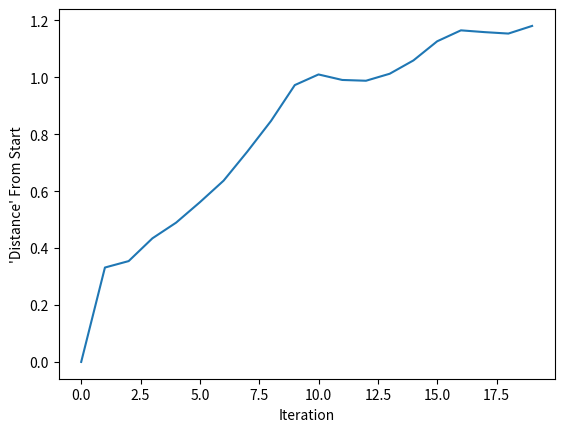
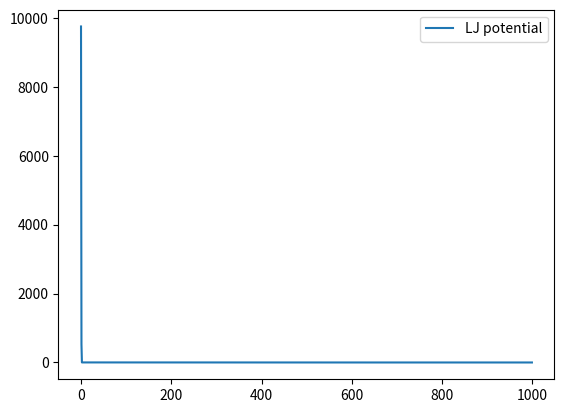
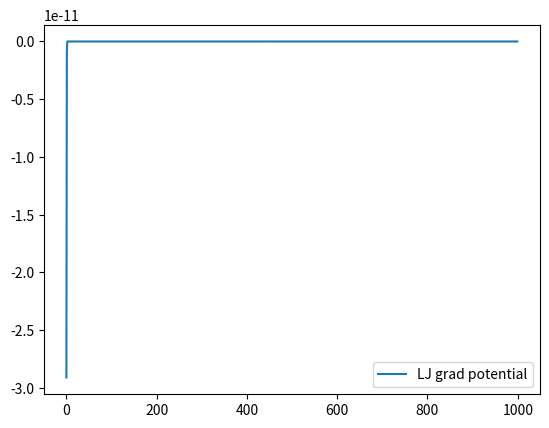
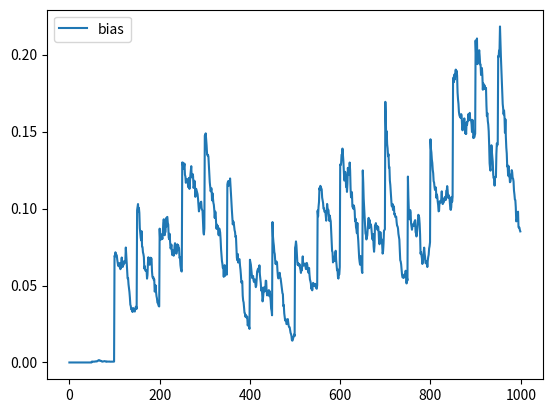
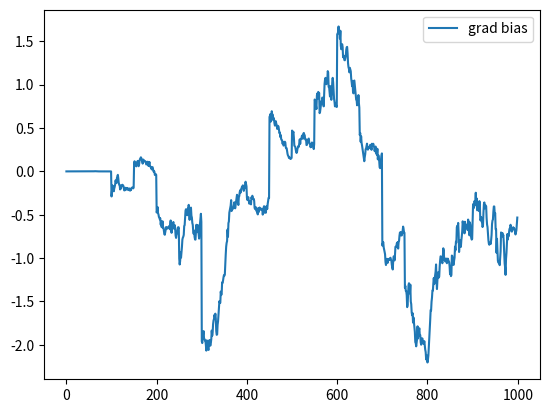
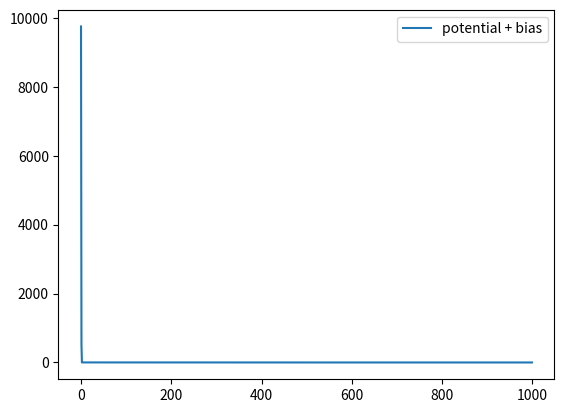
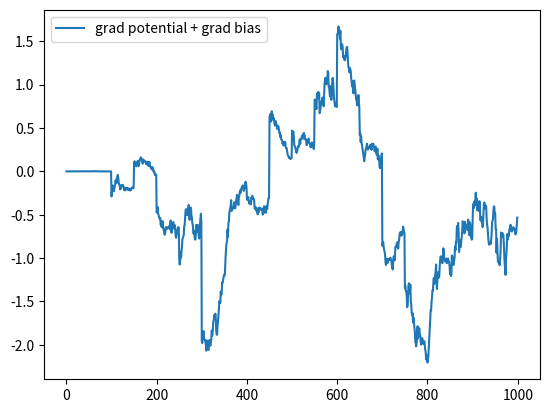

Write Python code to recreate these figures, in order.
from matplotlib import pyplot as plt
import numpy as np
from tqdm import tqdm

def Psi(dist):

    sigma = 1
    epsilon = 1

    return 4*epsilon*(sigma**12/dist**12 - sigma**6/dist**6)

def PsiSq(distSq):

    sigma = 1
    epsilon = 1

    return 4*epsilon*(sigma**12/distSq**6 - sigma**6/distSq**3)

def GradPsi(atom1, atom2):
    sigma = 1
    epsilon = 1

    distSq = np.sum((atom1-atom2)**2)
    DPsi_DdistSq = 4*epsilon*(-6*sigma**12/distSq**7 + 3*sigma**6/distSq**4)
    return 2*(atom1-atom2)*DPsi_DdistSq

def LJpotential(r): ## r size 1*M M is a multiple of 3
    M = r.shape[1]
    Natoms = M // 3
    V = 0
    for i in range(Natoms-1):
        for j in range(i+1, Natoms):
            atom1 = r[0, i*3:i*3+3]
            atom2 = r[0, j*3:j*3+3]
            V += PsiSq(np.sum((atom1-atom2)**2))
    return V

def GradLJpotential(r): ## r size 1*M M is a multiple of 3
    M = r.shape[1]
    grad = np.zeros((1,M))
    Natoms = M // 3

    for i in range(Natoms):
        lst = np.arange(Natoms).tolist()
        lst.remove(i)
        # print(lst)
        for j in lst:
            atom1 = r[0, i * 3:i * 3 + 3]
            atom2 = r[0, j * 3:j * 3 + 3]
            grad[0,i * 3:i * 3 + 3] += GradPsi(atom1, atom2)
    return grad

def PCA(data):  # datasize: N * dim
    # Step 4.1: Compute the mean of the data
    data_z = data  # bs*3

    mean_vector = np.mean(data_z, axis=0, keepdims=True)

    # Step 4.2: Center the data by subtracting the mean
    centered_data = (data_z - mean_vector)

    # Step 4.3: Compute the covariance matrix of the centered data
    covariance_matrix = np.cov(centered_data, rowvar=False)

    # Step 4.4: Perform eigendecomposition on the covariance matrix
    eigenvalues, eigenvectors = np.linalg.eig(covariance_matrix)

    # Step 4.5: Sort the eigenvectors based on eigenvalues (descending order)
    sorted_indices = np.argsort(eigenvalues)[::-1]
    eigenvectors = eigenvectors[:, sorted_indices]

    # Step 4.6: Choose the number of components (optional)
    k = 4  # Set the desired number of components

    # Step 4.7: Retain the top k components
    selected_eigenvectors = eigenvectors[:, 0:k]

    return mean_vector, selected_eigenvectors

def GradGuassian(x, centers, eigenvectors, h, sigma):
    # x: 1 * M
    # centers: N * M
    # eigenvectors: N * M * k
    x_minus_centers = x - centers # N * M
    x_minus_centers = np.expand_dims(x_minus_centers, axis=1) # N * 1 * M
    x_projected = np.matmul(x_minus_centers, eigenvectors) # N * 1 * k
    x_projected_sq_sum = np.sum(x_projected**2, axis=(-2, -1)) # N
    exps = -h/sigma**2*np.exp(-np.expand_dims(x_projected_sq_sum, axis=1)/2/sigma**2) # N * 1
    PTPx = np.matmul(eigenvectors, np.transpose(x_projected, axes=(0,2,1))) # N * M * 1
    PTPx = np.squeeze(PTPx, axis=2) # N * M
    grad = np.sum(exps * PTPx, axis=0, keepdims=True) # 1 * M

    return grad

def SumGuassian(x, centers, eigenvectors, h, sigma):
    # x: 1 * M
    # centers: N * M
    # eigenvectors: N * M * k
    x_minus_centers = x - centers # N * M
    x_minus_centers = np.expand_dims(x_minus_centers, axis=1) # N * 1 * M
    x_projected = np.matmul(x_minus_centers, eigenvectors) # N * 1 * k
    x_projected_sq_sum = np.sum(x_projected**2, axis=(-2, -1)) # N
    exps = h*np.exp(-np.expand_dims(x_projected_sq_sum, axis=1)/2/sigma**2) # N * 1
    grad = np.sum(exps, axis=0, keepdims=True) # 1 * M

    # TODO: make it so that the distance from the center is a factor. Aka when we go to the higher dim it is a sphere not a cylinder

    # TODO??: Normalize AND plot the size of normalization factor
    # Track the new sigma values that we calculate and use that for all calcs

    # TODO: variable sigma's dependent on the size of the eigenvalue. Larger eigenvalue = larger Gaussian
    # NEED that as it might potentially help the AE specifically

    return grad

def LD_MetaDyn(M, T, Tdeposite, dt, h, sigma, kbT):
    # M: dim
    r = np.random.randn(1, M)*1

    Nsteps = round(T / dt)
    NstepsDeposite = round(Tdeposite / dt)
    print(NstepsDeposite)
    trajectories4PCA = np.zeros((NstepsDeposite, 1, M))

    rcenters = None
    eigenvectors = None
    # Smallest = float('inf')

    LJ_values = []
    LJGrad_values = []
    Gauss_values = []
    GaussGrad_values = []
    LJ_Gauss_values = []
    LJGrad_GaussGrad_values = []

    for i in tqdm(range(Nsteps)):
        print(LJpotential(r))

        LJpot = LJpotential(r)
        LJGrad = np.sum(GradLJpotential(r))
        if rcenters is None:
            Gauss = 0
            GaussGrad = 0
        else:
            Gauss = np.sum(SumGuassian(r, rcenters, eigenvectors, h, sigma))
            GaussGrad = np.sum(GradGuassian(r, rcenters, eigenvectors, h, sigma))

        LJ_values.append(LJpot)
        LJGrad_values.append(LJGrad)
        Gauss_values.append(Gauss)
        GaussGrad_values.append(GaussGrad)
        LJ_Gauss_values.append(LJpot + Gauss)
        LJGrad_GaussGrad_values.append(LJGrad + GaussGrad)

        r = next_step(r, rcenters, eigenvectors, h, sigma, kbT, dt)
        # print(trajectories4PCA.shape, r.shape)
        trajectories4PCA[i % NstepsDeposite, :] = r
        # print(trajectories4PCA)
        if (i + 1) % NstepsDeposite == 0:
            # print(r, LJpotential(r))
            # r = next_step(r, rcenters, eigenvectors, h, sigma, kbT, dt)
            if rcenters is None:
                ### conducting PCA ###
                data = trajectories4PCA

                data = np.squeeze(data, axis=1)
                mean_vector, selected_eigenvectors = PCA(data)
                # print(selected_eigenvectors.shape, eigenvalues.shape)
                rcenters = mean_vector
                eigenvectors = np.expand_dims(selected_eigenvectors, axis=0)

                ### reset the PCA dataset
                trajectories4PCA = np.zeros((NstepsDeposite, 1, M))
            else:
                ### conducting PCA ###
                data = trajectories4PCA

                data = np.squeeze(data, axis=1)
                mean_vector, selected_eigenvectors = PCA(data)

                rcenters = np.concatenate([rcenters, mean_vector], axis=0)
                eigenvectors = np.concatenate([eigenvectors, np.expand_dims(selected_eigenvectors, axis=0)], axis=0)
                # print(rcenters.shape, eigenvectors.shape)

                # if rcenters.shape[0]>20:
                #     rcenters = rcenters[-50:]
                #     eigenvectors = eigenvectors[-50:]
                # print(rcenters.shape, eigenvectors.shape)
                ### reset the PCA dataset
                trajectories4PCA = np.zeros((NstepsDeposite, 1, M))

    analyze_means(rcenters)
    analyze_LJ_potential(LJ_values, LJGrad_values, Gauss_values, GaussGrad_values, LJ_Gauss_values, LJGrad_GaussGrad_values)

    return None

def next_LD(r, dt, kbT):

    rnew = r - (GradLJpotential(r)) * dt + np.sqrt(2 * dt *kbT) * np.random.randn(*r.shape)

    return rnew

def next_LD_Gaussian(r, dt, rcenters, eigenvectors, h, sigma, kbT):

    rnew = r - (GradLJpotential(r) + GradGuassian(r, rcenters, eigenvectors, h, sigma)) * dt + np.sqrt(2 * dt * kbT) * np.random.randn(*r.shape)

    return rnew

def next_step(r, rcenters, eigenvectors, h, sigma, kbT, dt):

    if rcenters is None:
        r = next_LD(r, dt, kbT)
    else:
        r = next_LD_Gaussian(r, dt, rcenters, eigenvectors, h, sigma, kbT)
    return r

def analyze_means(means):
    # TODO: use RELATIVE means, not absolute
    # origin = np.zeros(M)
    dists_to_start = [np.linalg.norm(elem - means[0]) for elem in means]
    plt.plot(dists_to_start)
    plt.xlabel('Iteration')
    plt.ylabel('\'Distance\' From Start')
    plt.show()
    return

def analyze_LJ_potential(LJ_values, LJGrad_values, Gauss_values, GaussGrad_values, LJ_Gauss_values, LJGrad_GaussGrad_values):
    plt.plot(LJ_values, label='LJ potential')
    plt.legend()
    plt.show()
    plt.plot(LJGrad_values, label='LJ grad potential')
    plt.legend()
    plt.show()
    plt.plot(Gauss_values, label='bias')
    plt.legend()
    plt.show()
    plt.plot(GaussGrad_values, label='grad bias')
    plt.legend()
    plt.show()
    plt.plot(LJ_Gauss_values, label='potential + bias')
    plt.legend()
    plt.show()
    plt.plot(LJGrad_GaussGrad_values, label='grad potential + grad bias')
    plt.legend()
    plt.show()

M = 30  # M = 30 for 10 atoms, each with 3 dimensions
# T = 20
T = 1
Tdeposite = 0.05    # time until place gaussian
dt = 0.001
h = 0.1         # height
sigma = 0.1     # stdev
kbT = 0.01

LD_MetaDyn(M, T, Tdeposite, dt, h, sigma, kbT)

# N = 5
# M = 7
# k = 2
# h = 0.1
# sigma = 0.2
#
# x = np.random.rand(1, M)
# centers = np.random.rand(N, M)
# eigenvectors = np.random.rand(N, M, k)
# print(GradGuassian(x, centers, eigenvectors, h, sigma))
# for i in range(M):
#     shift = 0.0001
#     e=np.zeros((1,M))
#     e[0, i]= shift
#     print((SumGuassian(x+e, centers, eigenvectors, h, sigma)-SumGuassian(x, centers, eigenvectors, h, sigma))/shift)
# LD(24, 0.001, 200)
# #
# # Set up basinhopping optimization
# minimizer_kwargs = {"method": "L-BFGS-B"}
# result = basinhopping(LJpotential1, x0=[0.0, 0.0, 0.0, -0.1, 0.1], minimizer_kwargs=minimizer_kwargs, niter=10000)
# print(result)
# print(result.fun)
#
# r = np.zeros((1,10))
# print(LJpotential(np.array([[0.1, -0.2, 0.1, -0.1, 0.1]])))
